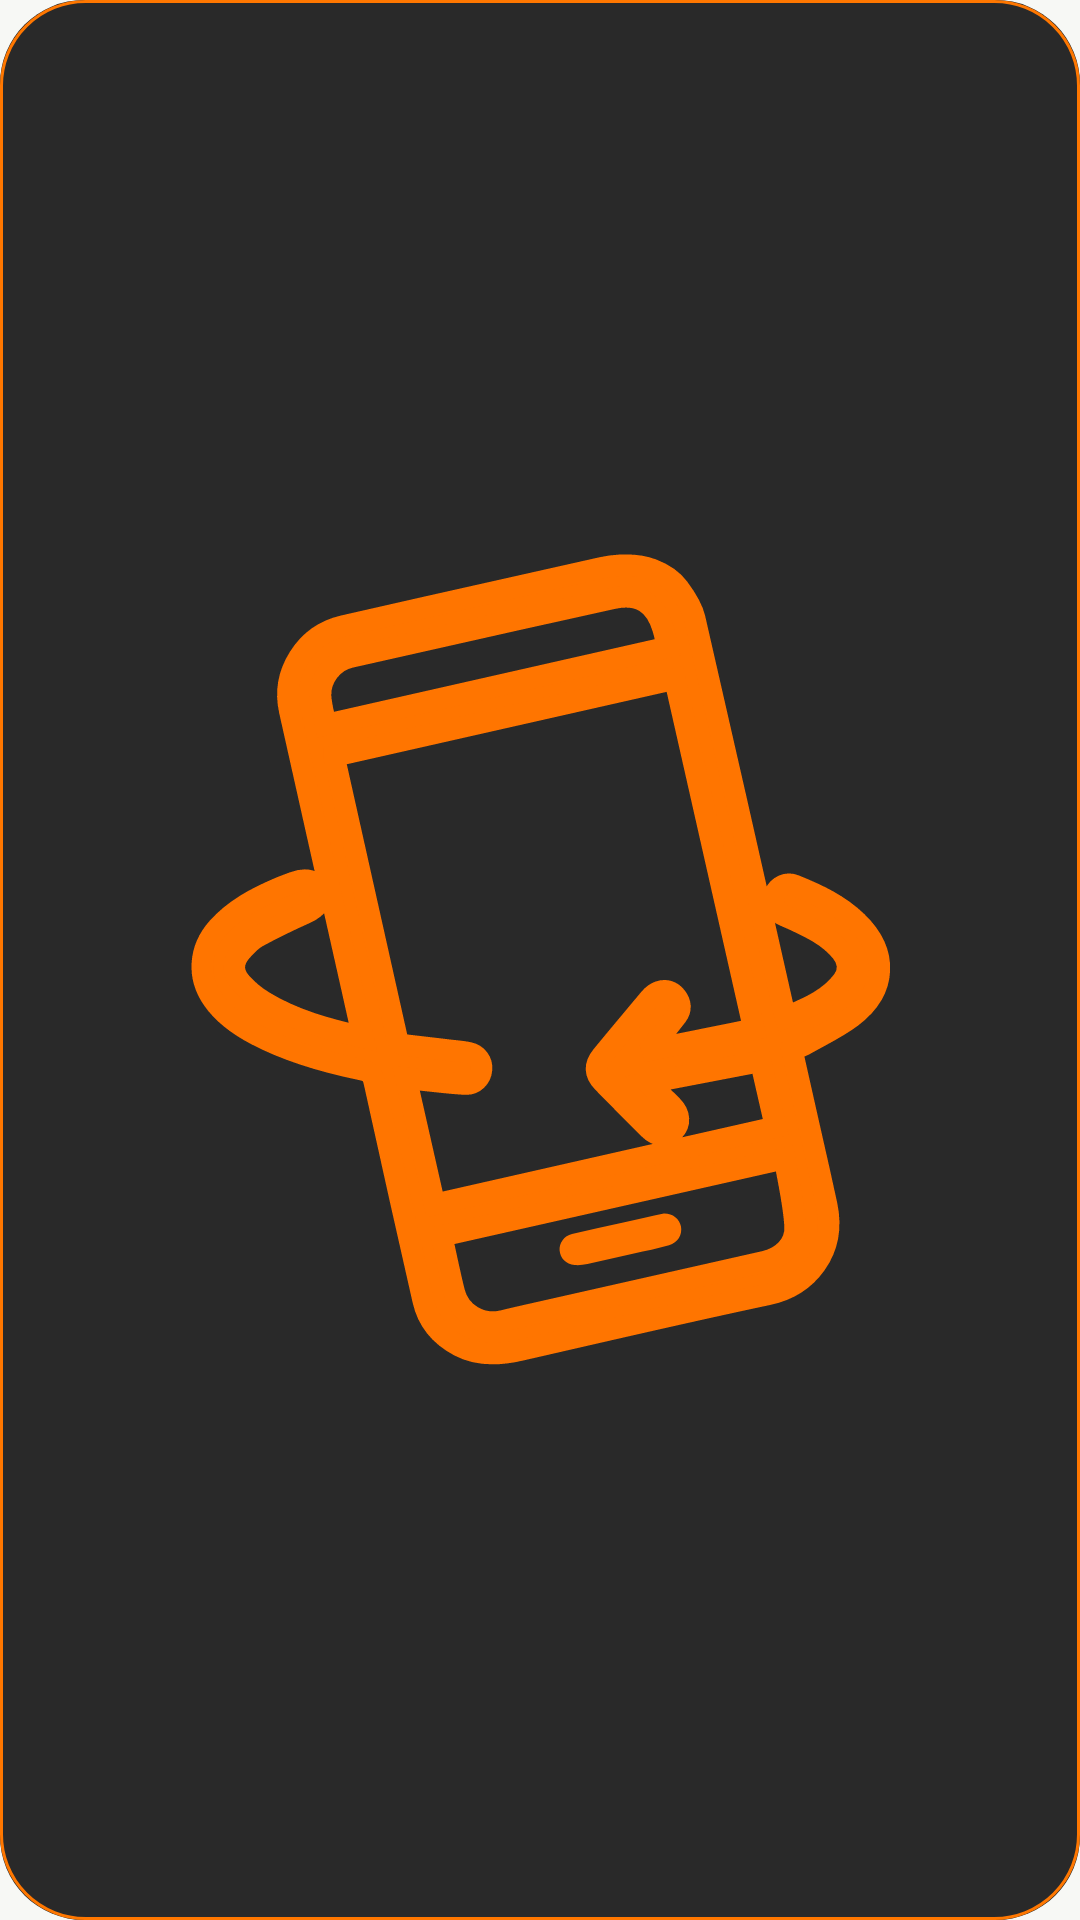

Here is an Android app screen rendered from its layout file. Give the layout XML and the strings, colors and styles it references.
<!-- AndroidManifest.xml: application theme Theme.MyApp -->
<!-- res/layout/layout_panel_mini.xml -->
<ImageView xmlns:android="http://schemas.android.com/apk/res/android"
    android:id="@+id/miniPanel"
    android:layout_width="60dp"
    android:layout_height="60dp"
    android:background="@drawable/bg_panel"
    android:padding="6dp"
    android:src="@drawable/ic_phone_on" />
<!-- resources referenced by this layout -->
<resources>
  <!-- drawable bg_panel (drawable) -->
  <layer-list xmlns:android="http://schemas.android.com/apk/res/android">
  
      <item>
          <shape android:shape="rectangle">
              <solid android:color="#292929"/>
              <corners android:radius="28dp"/>
          </shape>
      </item>
  
      <item>
          <shape android:shape="rectangle">
              <stroke
                  android:width="1dp"
                  android:color="@color/orange_main"/>
              <corners android:radius="28dp"/>
          </shape>
      </item>
  
  </layer-list>
  <!-- drawable ic_phone_on: vector/xml drawable (drawable, 4053 chars, omitted) -->
  <style name="Theme.MyApp" parent="Base.Theme.MyApplication" />
  <color name="orange_main">#FF7700</color>
  <style name="Base.Theme.MyApplication" parent="Theme.MaterialComponents.Light.NoActionBar">
          <item name="android:windowBackground">@color/mam_bg</item>
          <item name="android:textColor">@color/mam_text_primary</item>
          <item name="android:windowLightStatusBar" tools:targetApi="m">true</item>
          <item name="android:statusBarColor">@color/mam_bg</item>
          <item name="android:fontFamily">@font/inter_24pt_regular</item>
          <item name="android:textSize">14sp</item>
          <item name="android:includeFontPadding">false</item>
          <item name="colorPrimary">@color/mam_primary_dark</item>
          <item name="colorPrimaryVariant">@color/mam_primary</item>
          <item name="colorSecondary">@color/mam_leaf_accent</item>
      </style>
  <color name="mam_bg">#F7F8F5</color>
  <color name="mam_text_primary">#1A1D1A</color>
  <color name="mam_primary_dark">#1B4332</color>
  <color name="mam_primary">#2D6A4F</color>
  <color name="mam_leaf_accent">#38A169</color>
</resources>
